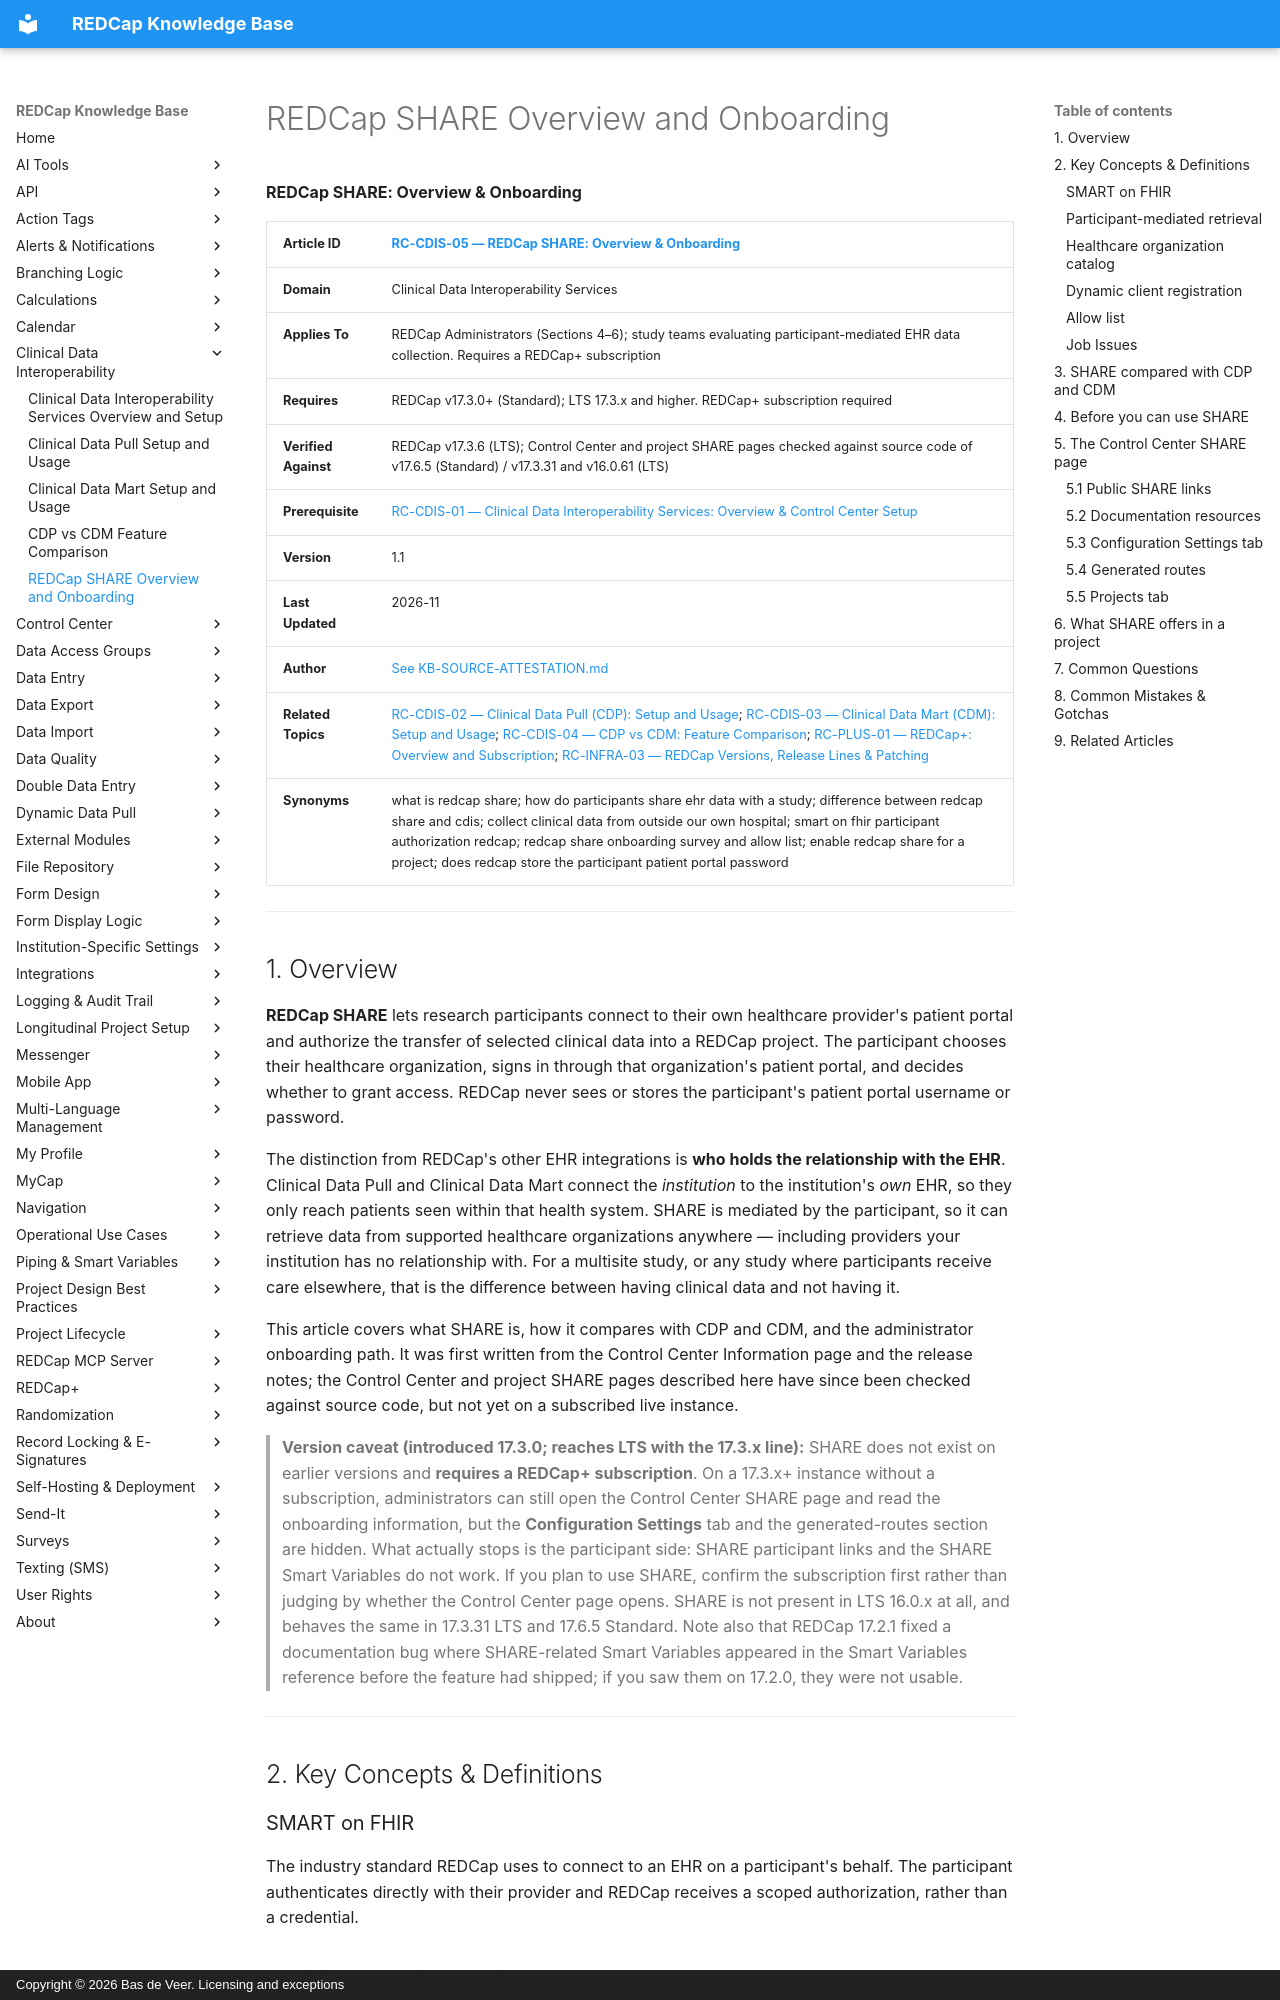

repository: bdeveer/REDCap_KB_RAG · page: RC-CDIS-05_REDCap-SHARE-Overview-and-Onboarding/index.html · generator: mkdocs · copyright: Copyright © 2026 Bas de Veer. Licensing and exceptions



**REDCap SHARE: Overview & Onboarding**

| **Article ID** | [RC-CDIS-05 — REDCap SHARE: Overview & Onboarding](RC-CDIS-05_REDCap-SHARE-Overview-and-Onboarding.md) |
|---|---|
| **Domain** | Clinical Data Interoperability Services |
| **Applies To** | REDCap Administrators (Sections 4–6); study teams evaluating participant-mediated EHR data collection. Requires a REDCap+ subscription |
| **Requires** | REDCap v17.3.0+ (Standard); LTS 17.3.x and higher. REDCap+ subscription required |
| **Verified Against** | REDCap v17.3.6 (LTS); Control Center and project SHARE pages checked against source code of v17.6.5 (Standard) / v17.3.31 and v16.0.61 (LTS) |
| **Prerequisite** | [RC-CDIS-01 — Clinical Data Interoperability Services: Overview & Control Center Setup](RC-CDIS-01_Clinical-Data-Interoperability-Services-Overview-and-Setup.md) |
| **Version** | 1.1 |
| **Last Updated** | 2026-11 |
| **Author** | [See KB-SOURCE-ATTESTATION.md](KB-SOURCE-ATTESTATION.md) |
| **Related Topics** | [RC-CDIS-02 — Clinical Data Pull (CDP): Setup and Usage](RC-CDIS-02_Clinical-Data-Pull-Setup-and-Usage.md); [RC-CDIS-03 — Clinical Data Mart (CDM): Setup and Usage](RC-CDIS-03_Clinical-Data-Mart-Setup-and-Usage.md); [RC-CDIS-04 — CDP vs CDM: Feature Comparison](RC-CDIS-04_CDP-vs-CDM-Feature-Comparison.md); [RC-PLUS-01 — REDCap+: Overview and Subscription](RC-PLUS-01_REDCap-Plus-Overview-and-Subscription.md); [RC-INFRA-03 — REDCap Versions, Release Lines & Patching](RC-INFRA-03_REDCap-Versions-Release-Lines-and-Patching.md) |
| **Synonyms** | what is redcap share; how do participants share ehr data with a study; difference between redcap share and cdis; collect clinical data from outside our own hospital; smart on fhir participant authorization redcap; redcap share onboarding survey and allow list; enable redcap share for a project; does redcap store the participant patient portal password |

---
